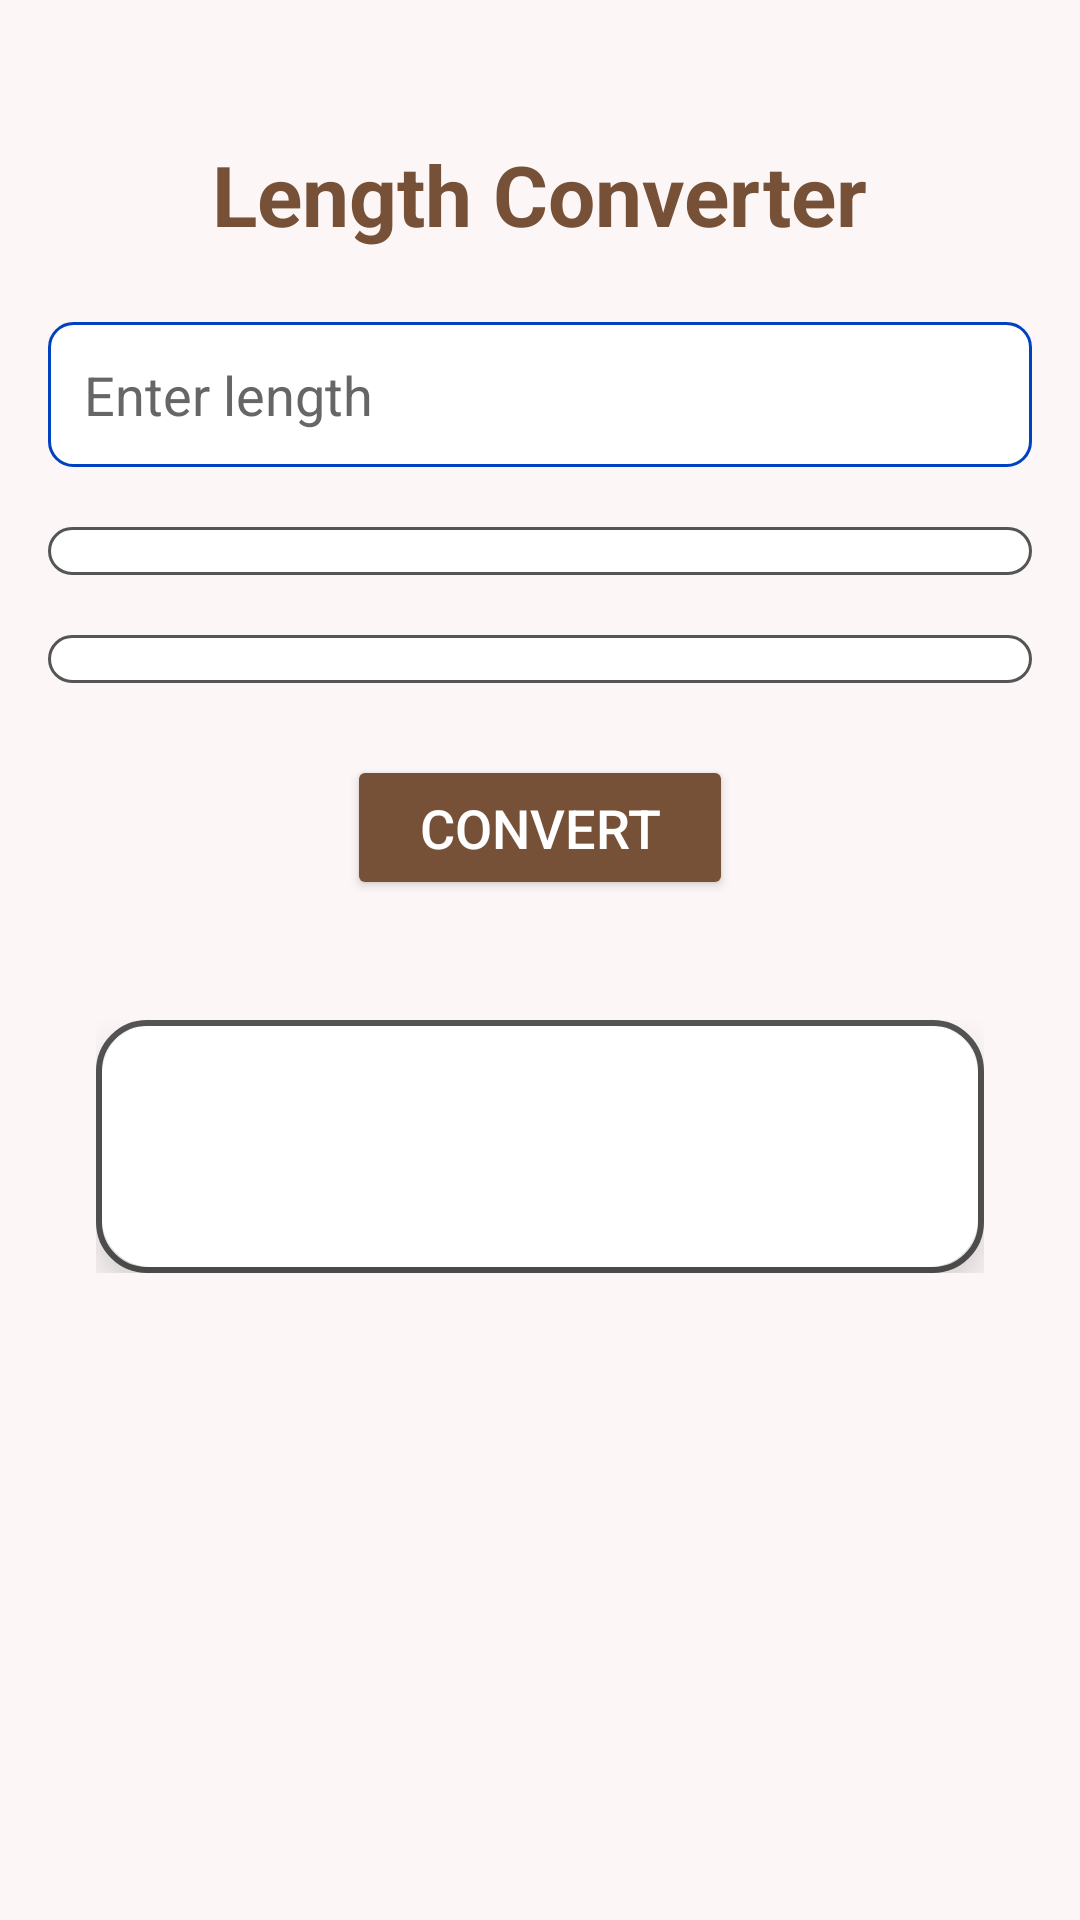

Write the Android layout XML for this screen, with the resource values it uses.
<!-- AndroidManifest.xml: application theme Theme.CalcMate_New -->
<!-- res/layout/activity_length_converter.xml -->
<?xml version="1.0" encoding="utf-8"?>
<LinearLayout xmlns:android="http://schemas.android.com/apk/res/android"
    xmlns:tools="http://schemas.android.com/tools"
    android:layout_width="match_parent"
    android:layout_height="match_parent"
    android:orientation="vertical"
    android:background="#7FF9F6ED"
    android:padding="16dp"
    android:gravity="center_horizontal"
    tools:context=".LengthConverterActivity">

    
    <TextView
        android:layout_width="wrap_content"
        android:layout_height="wrap_content"
        android:text="Length Converter"
        android:textColor="#775137"
        android:textSize="28sp"
        android:textStyle="bold"
        android:layout_marginTop="30dp"
        android:layout_marginBottom="24dp" />

    
    <EditText
        android:id="@+id/inputValue"
        android:layout_width="match_parent"
        android:layout_height="wrap_content"
        android:hint="Enter length"
        android:inputType="numberDecimal"
        android:background="@drawable/rounded_edittext_bg"
        android:padding="12dp"
        android:layout_marginBottom="20dp"
        android:textColor="#000000"
        android:textColorHint="@color/textHintColor"/>

    
    <Spinner
        android:id="@+id/fromUnitSpinner"
        android:layout_width="match_parent"
        android:layout_height="wrap_content"
        android:background="@drawable/rounded_spinner_bg"
        android:padding="8dp"
        android:textColor="#000000"
        android:layout_marginBottom="20dp"
        android:popupBackground="@color/backgroundColor"/>

    
    <Spinner
        android:id="@+id/toUnitSpinner"
        android:layout_width="match_parent"
        android:layout_height="wrap_content"
        android:background="@drawable/rounded_spinner_bg"
        android:padding="8dp"
        android:textColor="#000000"
        android:layout_marginBottom="24dp"
        android:popupBackground="@color/backgroundColor"/>

    
    <Button
        android:id="@+id/convertButton"
        android:layout_width="wrap_content"
        android:layout_height="wrap_content"
        android:text="Convert"
        android:backgroundTint="#775137"
        android:textColor="@color/white"
        android:textSize="18sp"
        android:paddingStart="24dp"
        android:paddingEnd="24dp"
        android:paddingTop="12dp"
        android:paddingBottom="12dp"
        android:layout_marginBottom="24dp"/>

    
    -->
    <FrameLayout xmlns:android="http://schemas.android.com/apk/res/android"
        android:layout_width="match_parent"
        android:layout_height="wrap_content"
        android:layout_margin="16dp"
        android:background="@drawable/cardview_border">

        
        <androidx.cardview.widget.CardView
            xmlns:app="http://schemas.android.com/apk/res-auto"
            android:layout_width="match_parent"
            android:layout_height="wrap_content"
            android:layout_margin="2dp"
            app:cardCornerRadius="16dp"
            app:cardElevation="8dp">

            <TextView
                android:id="@+id/resultTextView"
                android:layout_width="match_parent"
                android:layout_height="wrap_content"
                android:padding="24dp"
                android:textSize="24sp"
                android:textColor="#0041C2"
                android:textStyle="bold"
                android:gravity="center"
                android:text=""/>

        </androidx.cardview.widget.CardView>
    </FrameLayout>


</LinearLayout>
<!-- resources referenced by this layout -->
<resources>
  <color name="backgroundColor">#7FF9F6ED</color>
  <color name="textHintColor">#666666</color>
  <color name="white">#FFFFFF</color>
  <!-- drawable cardview_border (drawable) -->
  <?xml version="1.0" encoding="utf-8"?>
  <shape xmlns:android="http://schemas.android.com/apk/res/android"
      android:shape="rectangle">
  
      
      <solid android:color="@android:color/white" />
  
      
      <stroke
          android:width="2dp"
          android:color="#555555" />
  
      
      <corners android:radius="16dp" />
  </shape>
  <!-- drawable rounded_edittext_bg (drawable) -->
  <?xml version="1.0" encoding="utf-8"?>
  <shape xmlns:android="http://schemas.android.com/apk/res/android"
      android:shape="rectangle">
      <solid android:color="#FFFFFF"/>
      <corners android:radius="8dp"/>
      <stroke android:width="1dp" android:color="#0041C2"/>
  </shape>
  <!-- drawable rounded_spinner_bg (drawable) -->
  <?xml version="1.0" encoding="utf-8"?>
  <shape xmlns:android="http://schemas.android.com/apk/res/android"
      android:shape="rectangle">
      <solid android:color="#FFFFFF"/>
      <corners android:radius="8dp"/>
      <stroke android:width="1dp" android:color="#555555"/>
  </shape>
  <style name="Theme.CalcMate_New" parent="Base.Theme.CalcMate_New" />
  <style name="Base.Theme.CalcMate_New" parent="Theme.Material3.DayNight.NoActionBar">
          
          
      </style>
</resources>
